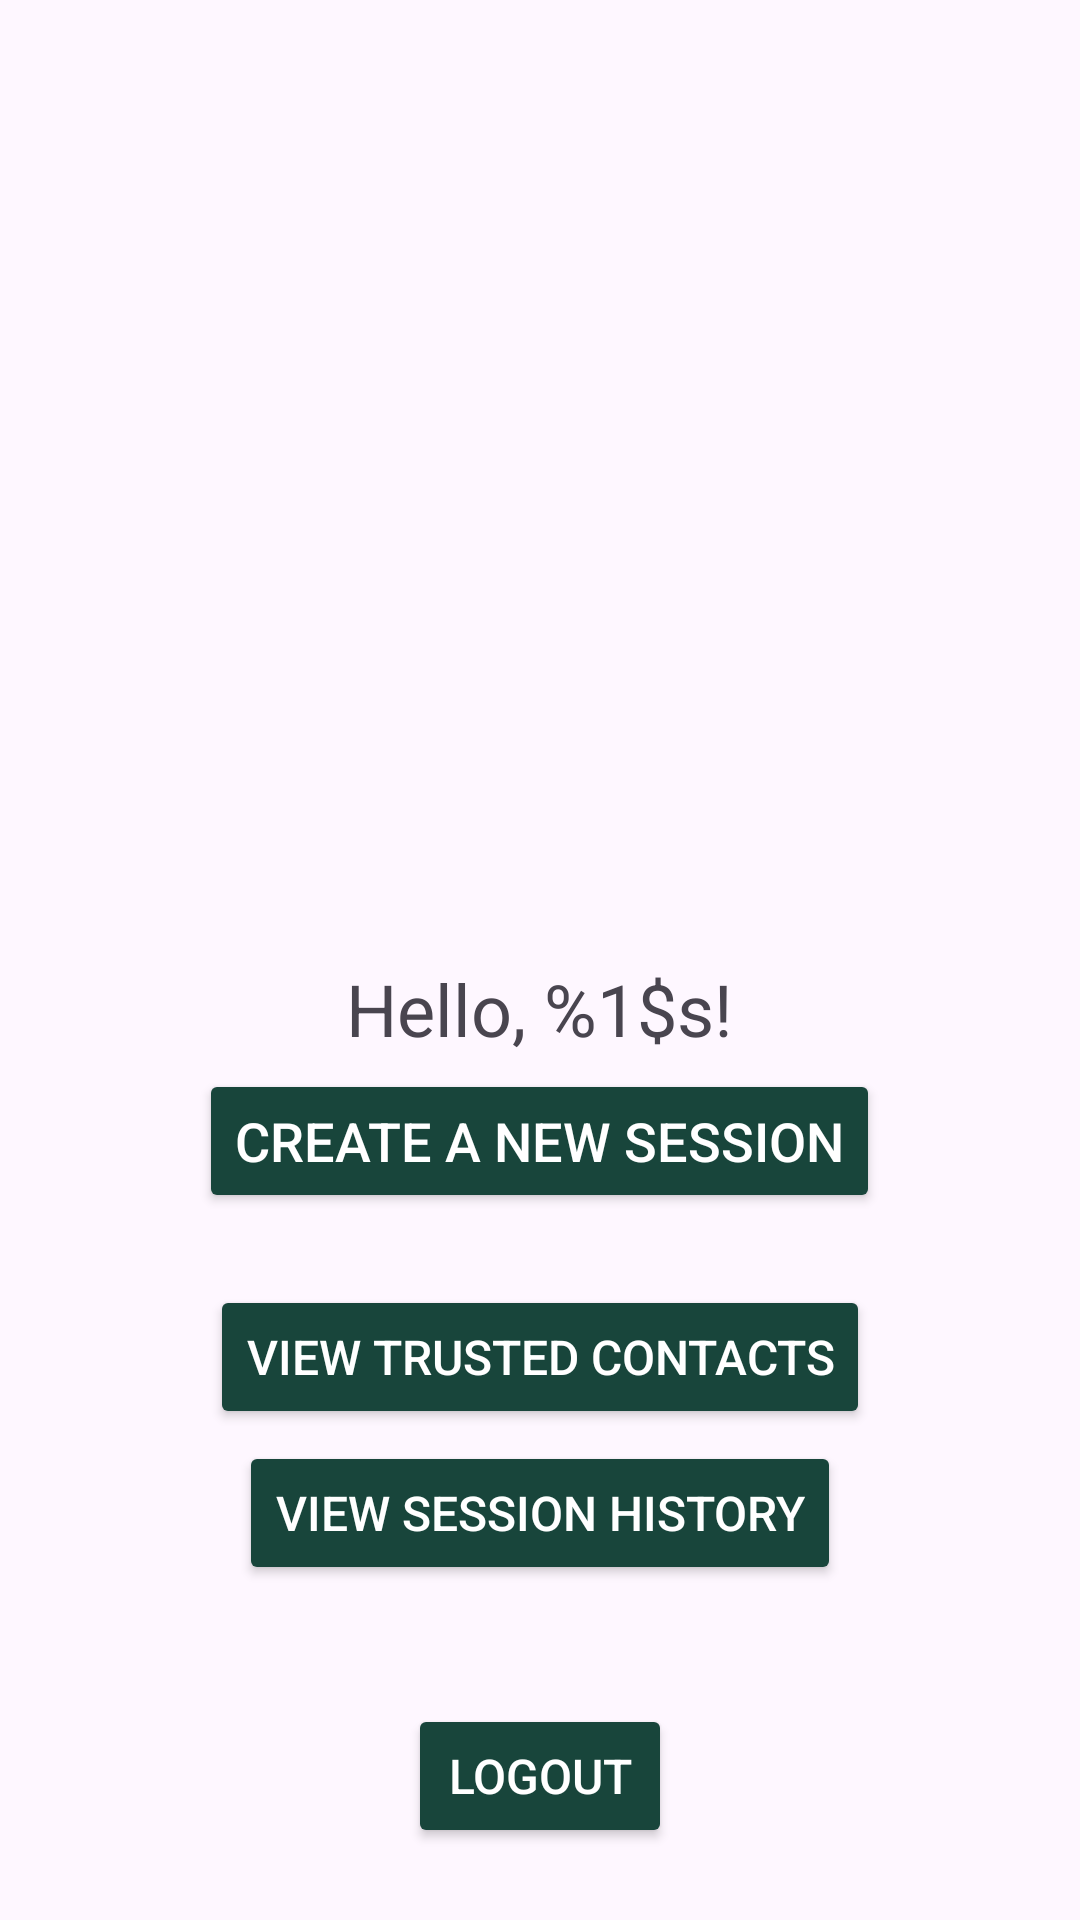

Reconstruct the res/layout file that produces this screen, plus the resources it refers to.
<!-- AndroidManifest.xml: application theme Theme.MSUCompanion -->
<!-- res/layout/activity_main.xml -->
<?xml version="1.0" encoding="utf-8"?>
<androidx.constraintlayout.widget.ConstraintLayout
    xmlns:android="http://schemas.android.com/apk/res/android"
    xmlns:app="http://schemas.android.com/apk/res-auto"
    xmlns:tools="http://schemas.android.com/tools"
    android:layout_width="match_parent"
    android:layout_height="match_parent"
    tools:context=".MainActivity">

    <androidx.constraintlayout.widget.Guideline
        android:id="@+id/guideline"
        android:layout_width="wrap_content"
        android:layout_height="wrap_content"
        android:orientation="horizontal"
        app:layout_constraintGuide_percent="0.5" />

    <ImageView
        android:id="@+id/spartanHeadImage"
        android:layout_width="match_parent"
        android:layout_height="0dp"
        android:contentDescription="@string/spartan_head_logo"
        android:src="@drawable/spartanhead"
        app:layout_constraintTop_toTopOf="parent"
        app:layout_constraintBottom_toTopOf="@id/guideline" />

    <LinearLayout
        android:layout_width="match_parent"
        android:layout_height="0dp"
        android:gravity="center_horizontal"
        android:orientation="vertical"
        app:layout_constraintBottom_toBottomOf="parent"
        app:layout_constraintTop_toBottomOf="@id/guideline">

        <TextView
            android:id="@+id/greetingText"
            android:layout_width="wrap_content"
            android:layout_height="wrap_content"
            android:text="@string/greetingText"
            android:textSize="24sp" />

        <Button
            android:id="@+id/startSessionButton"
            android:layout_width="wrap_content"
            android:layout_height="wrap_content"
            android:layout_marginTop="4dp"
            android:textColor="@color/white"
            android:backgroundTint="@color/msu_green"
            android:text="@string/createSessionText"
            android:textSize="18sp" />

        <Button
            android:id="@+id/contactViewButton"
            android:layout_width="wrap_content"
            android:layout_height="wrap_content"
            android:layout_marginTop="24dp"
            android:backgroundTint="@color/msu_green"
            android:onClick="onViewContacts"
            android:textColor="@color/white"
            android:text="@string/contactViewText"
            android:textSize="16sp" />

        <Button
            android:id="@+id/sessionViewButton"
            android:layout_width="wrap_content"
            android:layout_height="wrap_content"
            android:layout_marginTop="4dp"
            android:backgroundTint="@color/msu_green"
            android:onClick="onViewSessionHistory"
            android:textColor="@color/white"
            android:text="@string/sessionViewText"
            android:textSize="16sp" />

        <FrameLayout
            android:layout_width="match_parent"
            android:layout_height="0dp"
            android:layout_weight="1">

            <Button
                android:id="@+id/logoutButton"
                android:layout_width="wrap_content"
                android:layout_height="wrap_content"
                android:layout_gravity="bottom|center_horizontal"
                android:layout_marginVertical="24dp"
                android:onClick="onLogOut"
                android:text="@string/logoutText"
                android:textSize="16sp"
                android:textColor="@color/white"
                android:backgroundTint="@color/msu_green"/>
        </FrameLayout>

    </LinearLayout>
</androidx.constraintlayout.widget.ConstraintLayout>
<!-- resources referenced by this layout -->
<resources>
  <color name="msu_green">#18453B</color>
  <color name="white">#FFFFFFFF</color>
  <string name="contactViewText">View Trusted Contacts</string>
  <string name="createSessionText">Create a new session</string>
  <string name="greetingText">Hello, %1$s!</string>
  <string name="logoutText">Logout</string>
  <string name="sessionViewText">View Session History</string>
  <string name="spartan_head_logo">Spartan head logo</string>
  <style name="Theme.MSUCompanion" parent="Base.Theme.MSUCompanion" />
  <style name="Base.Theme.MSUCompanion" parent="Theme.Material3.DayNight.NoActionBar">
          
          
      </style>
</resources>
